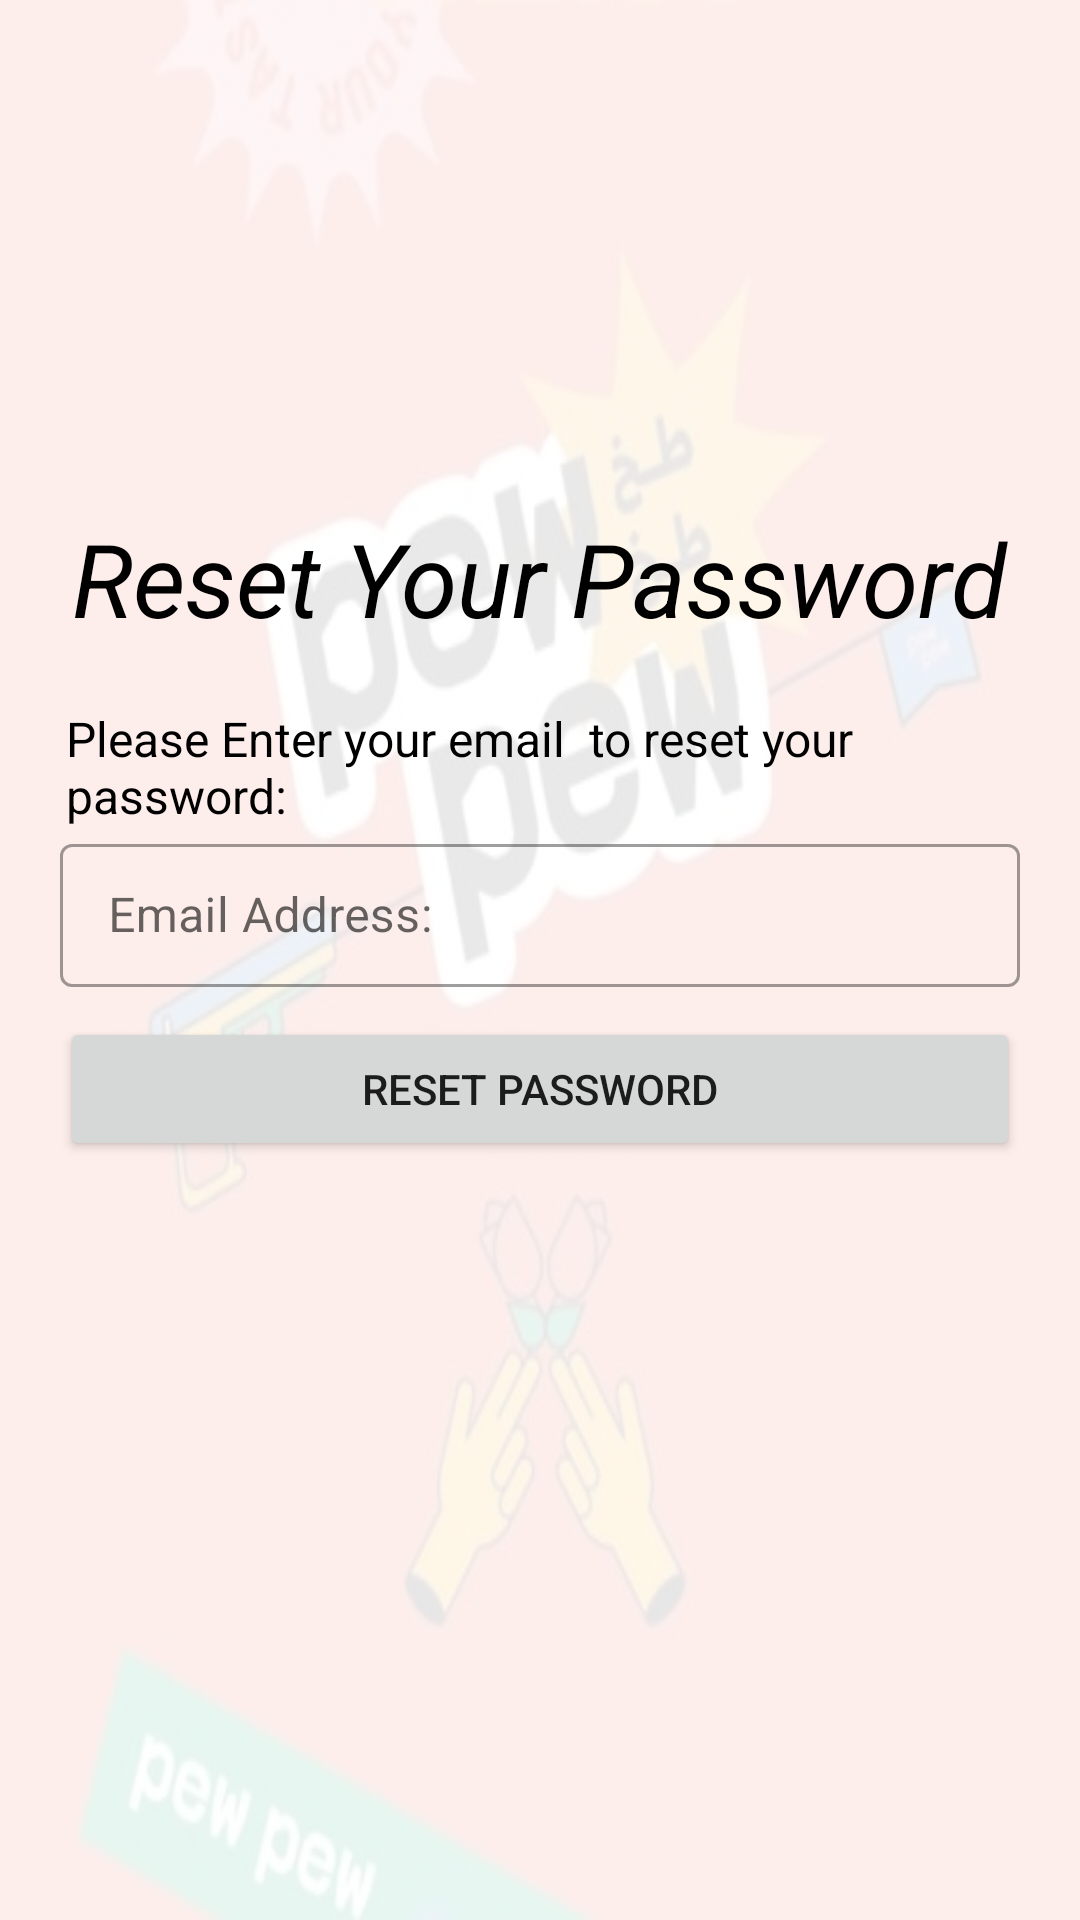

This screen was rendered from an Android layout file. Write that file and the resources it references.
<!-- AndroidManifest.xml: application theme Theme.PewPew -->
<!-- res/layout/fragment_forget_password.xml -->
<?xml version="1.0" encoding="utf-8"?>
<FrameLayout xmlns:android="http://schemas.android.com/apk/res/android"
    xmlns:tools="http://schemas.android.com/tools"
    android:layout_width="match_parent"
    android:layout_height="match_parent"
    android:background="@drawable/splash"
    android:backgroundTint="#E6FFFFFF"
    android:backgroundTintMode="src_over"
    android:padding="20dp"
    tools:context=".view.main.identity.ForgetPasswordActivity">

    <LinearLayout
        android:layout_width="match_parent"
        android:layout_height="match_parent"
        android:layout_gravity="center"
        android:orientation="vertical">

        <TextView
            android:id="@+id/textView14"
            android:layout_width="wrap_content"
            android:layout_height="wrap_content"
            android:layout_gravity="center|top"
            android:layout_marginTop="150dp"
            android:text="@string/Forgerpass"
            android:textColor="#000000"
            android:textSize="34sp"
            android:textStyle="italic" />

        <TextView
            android:id="@+id/textView15"
            android:layout_width="match_parent"
            android:layout_height="wrap_content"
            android:layout_marginLeft="2dp"
            android:layout_marginTop="20dp"
            android:text="Please Enter your email  to reset your password:"
            android:textColor="#000000"
            android:textSize="16sp" />

        <com.google.android.material.textfield.TextInputLayout
            android:id="@+id/emailContainer"
            style="@style/Widget.MaterialComponents.TextInputLayout.OutlinedBox.Dense"
            android:layout_width="match_parent"
            android:layout_height="wrap_content">

            <com.google.android.material.textfield.TextInputEditText
                android:id="@+id/resetpasswordemailtext"
                android:layout_width="match_parent"
                android:layout_height="match_parent"
                android:hint="@string/emailAddress"
                android:inputType="textEmailAddress"
                android:lines="1" />
        </com.google.android.material.textfield.TextInputLayout>

        <Button
            android:id="@+id/resetpassbuitton"
            android:layout_width="match_parent"
            android:layout_height="wrap_content"
            android:layout_marginTop="10dp"
            android:text="@string/respass" />
    </LinearLayout>

</FrameLayout>
<!-- resources referenced by this layout -->
<resources>
  <!-- drawable splash: jpeg bitmap (drawable, 44392 bytes) -->
  <string name="Forgerpass">Reset Your Password</string>
  <string name="emailAddress">Email Address:</string>
  <string name="respass">Reset Password</string>
  <style name="Theme.PewPew" parent="Theme.MaterialComponents.Light.NoActionBar">
          
          <item name="colorPrimary">#E35334</item>
          <item name="colorPrimaryVariant">@color/purple_700</item>
          <item name="colorOnPrimary">@color/white</item>
          
          <item name="colorSecondary">@color/teal_200</item>
          <item name="colorSecondaryVariant">@color/teal_700</item>
          <item name="colorOnSecondary">#BD5A5A</item>
          
          <item name="android:statusBarColor" tools:targetApi="l">#E35334</item>
          
      </style>
  <color name="purple_700">#FF3700B3</color>
  <color name="white">#FFFFFFFF</color>
  <color name="teal_200">#FF03DAC5</color>
  <color name="teal_700">#FF018786</color>
</resources>
